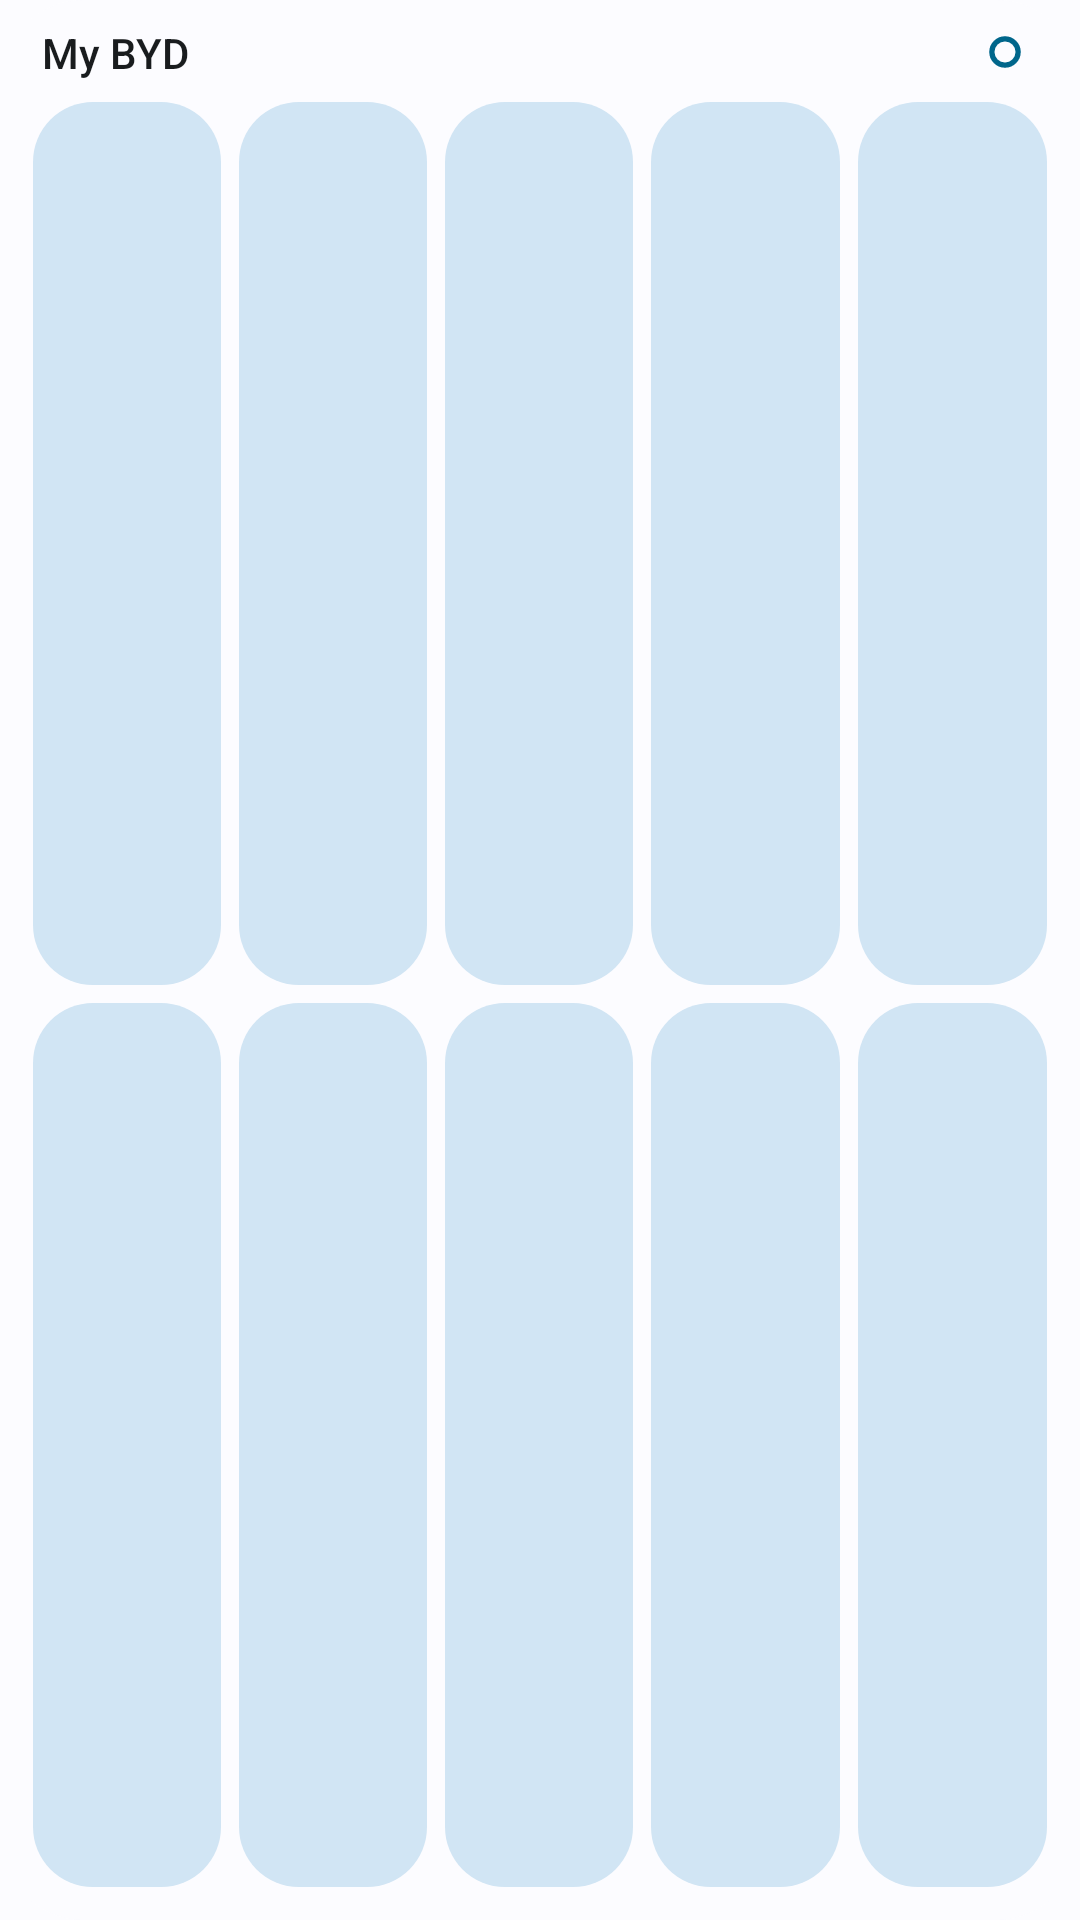

The Android layout XML behind this screen, and the referenced resources:
<!-- AndroidManifest.xml: application theme AppTheme -->
<!-- res/layout/arrival_widget.xml -->
<LinearLayout xmlns:android="http://schemas.android.com/apk/res/android" android:id="@android:id/background"
    android:layout_width="match_parent" android:layout_height="match_parent" android:background="@drawable/bg_widget"
    android:orientation="vertical" android:padding="8dp">

    <LinearLayout android:id="@+id/w_header" android:layout_width="match_parent" android:layout_height="wrap_content"
        android:gravity="center_vertical" android:orientation="horizontal" android:paddingHorizontal="6dp" android:paddingBottom="4dp">
        <TextView android:id="@+id/w_title" android:layout_width="0dp" android:layout_height="wrap_content" android:layout_weight="1"
            android:ellipsize="end" android:fontFamily="sans-serif-medium" android:maxLines="1" android:text="@string/my_car"
            android:textColor="@color/on_surface" android:textSize="14sp" />
        <TextView android:id="@+id/w_battery" android:layout_width="wrap_content" android:layout_height="wrap_content"
            android:layout_marginEnd="10dp" android:drawableStart="@drawable/ic_battery" android:drawablePadding="2dp" android:gravity="center_vertical"
            android:maxLines="1" android:textColor="@color/on_surface" android:textSize="12sp" android:visibility="gone" />
        <ImageView android:id="@+id/w_prox_icon" android:layout_width="14dp" android:layout_height="14dp"
            android:importantForAccessibility="no" android:src="@drawable/ic_unarmed" />
        <TextView android:id="@+id/w_prox_text" android:layout_width="wrap_content" android:layout_height="wrap_content"
            android:layout_marginStart="4dp" android:maxLines="1" android:textColor="@color/primary" android:textSize="12sp" />
    </LinearLayout>

    <LinearLayout android:id="@+id/w_row1" android:layout_width="match_parent" android:layout_height="0dp"
        android:layout_weight="1" android:orientation="horizontal">
        <FrameLayout android:id="@+id/w_tile1" style="@style/WidgetTile">
            <LinearLayout android:layout_width="match_parent" android:layout_height="match_parent"
                android:gravity="center" android:orientation="vertical">
                <ImageView android:id="@+id/w_icon1" style="@style/WidgetIcon" />
                <TextView android:id="@+id/w_label1" style="@style/WidgetLabel" />
            </LinearLayout>
            <TextView android:id="@+id/w_badge1" style="@style/WidgetBadge" />
        </FrameLayout>
        <FrameLayout android:id="@+id/w_tile2" style="@style/WidgetTile">
            <LinearLayout android:layout_width="match_parent" android:layout_height="match_parent"
                android:gravity="center" android:orientation="vertical">
                <ImageView android:id="@+id/w_icon2" style="@style/WidgetIcon" />
                <TextView android:id="@+id/w_label2" style="@style/WidgetLabel" />
            </LinearLayout>
            <TextView android:id="@+id/w_badge2" style="@style/WidgetBadge" />
        </FrameLayout>
        <FrameLayout android:id="@+id/w_tile3" style="@style/WidgetTile">
            <LinearLayout android:layout_width="match_parent" android:layout_height="match_parent"
                android:gravity="center" android:orientation="vertical">
                <ImageView android:id="@+id/w_icon3" style="@style/WidgetIcon" />
                <TextView android:id="@+id/w_label3" style="@style/WidgetLabel" />
            </LinearLayout>
            <TextView android:id="@+id/w_badge3" style="@style/WidgetBadge" />
        </FrameLayout>
        <FrameLayout android:id="@+id/w_tile4" style="@style/WidgetTile">
            <LinearLayout android:layout_width="match_parent" android:layout_height="match_parent"
                android:gravity="center" android:orientation="vertical">
                <ImageView android:id="@+id/w_icon4" style="@style/WidgetIcon" />
                <TextView android:id="@+id/w_label4" style="@style/WidgetLabel" />
            </LinearLayout>
            <TextView android:id="@+id/w_badge4" style="@style/WidgetBadge" />
        </FrameLayout>
        <FrameLayout android:id="@+id/w_tile5" style="@style/WidgetTile">
            <LinearLayout android:layout_width="match_parent" android:layout_height="match_parent"
                android:gravity="center" android:orientation="vertical">
                <ImageView android:id="@+id/w_icon5" style="@style/WidgetIcon" />
                <TextView android:id="@+id/w_label5" style="@style/WidgetLabel" />
            </LinearLayout>
            <TextView android:id="@+id/w_badge5" style="@style/WidgetBadge" />
        </FrameLayout>
    </LinearLayout>
    <LinearLayout android:id="@+id/w_row2" android:layout_width="match_parent" android:layout_height="0dp"
        android:layout_weight="1" android:orientation="horizontal">
        <FrameLayout android:id="@+id/w_tile6" style="@style/WidgetTile">
            <LinearLayout android:layout_width="match_parent" android:layout_height="match_parent"
                android:gravity="center" android:orientation="vertical">
                <ImageView android:id="@+id/w_icon6" style="@style/WidgetIcon" />
                <TextView android:id="@+id/w_label6" style="@style/WidgetLabel" />
            </LinearLayout>
            <TextView android:id="@+id/w_badge6" style="@style/WidgetBadge" />
        </FrameLayout>
        <FrameLayout android:id="@+id/w_tile7" style="@style/WidgetTile">
            <LinearLayout android:layout_width="match_parent" android:layout_height="match_parent"
                android:gravity="center" android:orientation="vertical">
                <ImageView android:id="@+id/w_icon7" style="@style/WidgetIcon" />
                <TextView android:id="@+id/w_label7" style="@style/WidgetLabel" />
            </LinearLayout>
            <TextView android:id="@+id/w_badge7" style="@style/WidgetBadge" />
        </FrameLayout>
        <FrameLayout android:id="@+id/w_tile8" style="@style/WidgetTile">
            <LinearLayout android:layout_width="match_parent" android:layout_height="match_parent"
                android:gravity="center" android:orientation="vertical">
                <ImageView android:id="@+id/w_icon8" style="@style/WidgetIcon" />
                <TextView android:id="@+id/w_label8" style="@style/WidgetLabel" />
            </LinearLayout>
            <TextView android:id="@+id/w_badge8" style="@style/WidgetBadge" />
        </FrameLayout>
        <FrameLayout android:id="@+id/w_tile9" style="@style/WidgetTile">
            <LinearLayout android:layout_width="match_parent" android:layout_height="match_parent"
                android:gravity="center" android:orientation="vertical">
                <ImageView android:id="@+id/w_icon9" style="@style/WidgetIcon" />
                <TextView android:id="@+id/w_label9" style="@style/WidgetLabel" />
            </LinearLayout>
            <TextView android:id="@+id/w_badge9" style="@style/WidgetBadge" />
        </FrameLayout>
        <FrameLayout android:id="@+id/w_tile10" style="@style/WidgetTile">
            <LinearLayout android:layout_width="match_parent" android:layout_height="match_parent"
                android:gravity="center" android:orientation="vertical">
                <ImageView android:id="@+id/w_icon10" style="@style/WidgetIcon" />
                <TextView android:id="@+id/w_label10" style="@style/WidgetLabel" />
            </LinearLayout>
            <TextView android:id="@+id/w_badge10" style="@style/WidgetBadge" />
        </FrameLayout>
    </LinearLayout>
</LinearLayout>
<!-- resources referenced by this layout -->
<resources>
  <color name="on_surface">@android:color/system_neutral1_900</color>
  <color name="primary">@android:color/system_accent1_600</color>
  <!-- drawable bg_widget (drawable) -->
  <shape xmlns:android="http://schemas.android.com/apk/res/android" android:shape="rectangle">
      <solid android:color="@color/bg" />
      <corners android:radius="@android:dimen/system_app_widget_background_radius" />
  </shape>
  <!-- drawable ic_battery (drawable) -->
  <vector xmlns:android="http://schemas.android.com/apk/res/android" android:width="14dp" android:height="14dp"
      android:viewportWidth="24" android:viewportHeight="24">
      <path android:fillColor="@color/on_surface" android:pathData="M15.67,4H14V2h-4v2H8.33C7.6,4 7,4.6 7,5.33v15.33C7,21.4 7.6,22 8.33,22h7.33c0.74,0 1.34,-0.6 1.34,-1.33V5.33C17,4.6 16.4,4 15.67,4z" />
  </vector>
  <!-- drawable ic_unarmed (drawable) -->
  <vector xmlns:android="http://schemas.android.com/apk/res/android" android:width="24dp" android:height="24dp"
      android:viewportWidth="24" android:viewportHeight="24">
      <path android:fillColor="@color/primary" android:fillType="evenOdd"
          android:pathData="M12,3a9,9 0 1,0 0,18a9,9 0 1,0 0,-18zM12,6a6,6 0 1,1 0,12a6,6 0 1,1 0,-12z" />
  </vector>
  <string name="my_car">My BYD</string>
  <style name="WidgetBadge">
          <item name="android:layout_width">16dp</item>
          <item name="android:layout_height">16dp</item>
          <item name="android:layout_gravity">top|end</item>
          <item name="android:layout_margin">3dp</item>
          <item name="android:gravity">center</item>
          <item name="android:textColor">#FFFFFFFF</item>
          <item name="android:textSize">10sp</item>
          <item name="android:textStyle">bold</item>
          <item name="android:visibility">gone</item>
      </style>
  <style name="WidgetIcon">
          <item name="android:layout_width">20dp</item>
          <item name="android:layout_height">20dp</item>
          <item name="android:importantForAccessibility">no</item>
          <item name="android:tint">@color/on_tile</item>
      </style>
  <style name="WidgetLabel">
          <item name="android:layout_width">match_parent</item>
          <item name="android:layout_height">wrap_content</item>
          <item name="android:layout_marginTop">3dp</item>
          <item name="android:paddingHorizontal">3dp</item>
          <item name="android:ellipsize">end</item>
          <item name="android:gravity">center</item>
          <item name="android:maxLines">1</item>
          <item name="android:textColor">@color/on_tile</item>
          <item name="android:textSize">11sp</item>
      </style>
  <style name="WidgetTile">
          <item name="android:layout_width">0dp</item>
          <item name="android:layout_height">match_parent</item>
          <item name="android:layout_weight">1</item>
          <item name="android:layout_margin">3dp</item>
          <item name="android:background">@drawable/bg_tile</item>
      </style>
  <color name="bg">@android:color/system_neutral1_10</color>
  <color name="on_tile">@android:color/system_accent2_900</color>
  <!-- drawable bg_tile (drawable) -->
  <ripple xmlns:android="http://schemas.android.com/apk/res/android" android:color="?android:attr/colorControlHighlight">
      <item><shape android:shape="rectangle"><solid android:color="@color/tile" /><corners android:radius="20dp" /></shape></item>
  </ripple>
  <style name="BaseTheme" parent="android:Theme.Material.Light.NoActionBar" />
  <color name="muted">@android:color/system_neutral2_600</color>
  <color name="tile">@android:color/system_accent2_100</color>
</resources>
